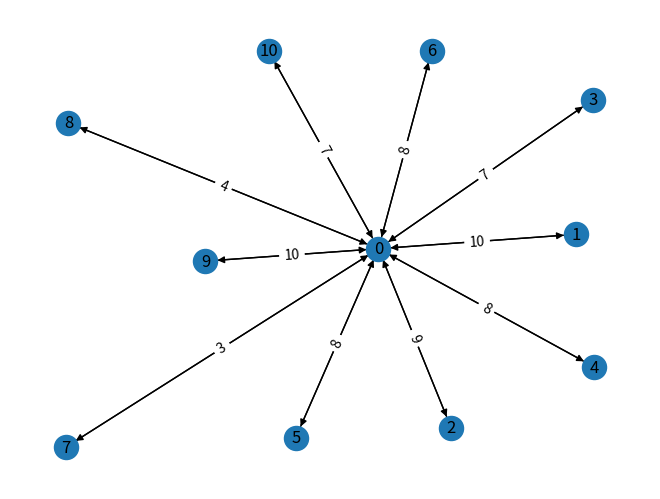
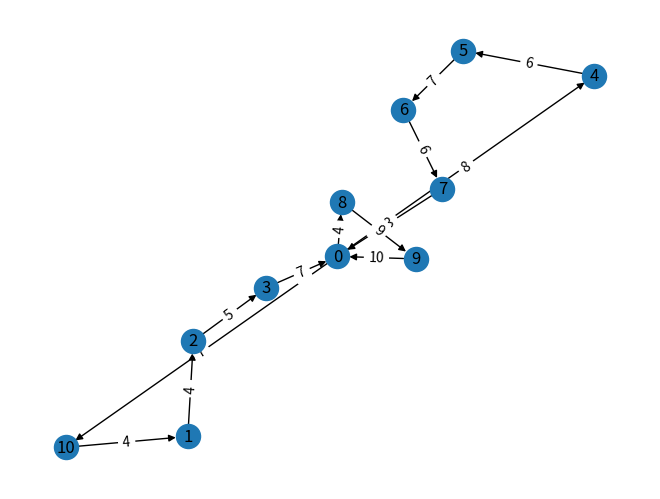

Reproduce these figures in Python, in order. (Note: this script raises an exception after producing the figures.)
import numpy as np
import networkx as nx
import matplotlib.pyplot as plt
from operator import itemgetter
from copy import  deepcopy

dist = [
    [10],
    [9, 4],
    [7, 9, 5],
    [8, 14, 10, 5],
    [8, 18, 14, 9, 6],
    [8, 18, 17, 15, 13, 7],
    [3, 13, 12, 10, 11, 10, 6],
    [4, 14, 13, 11, 12, 12, 8, 2],
    [10, 11, 15, 17, 18, 18, 17, 11, 9],
    [7, 4, 8, 13, 15, 15, 15, 10, 11, 8]
]

# =============================将当前三角矩阵转置方便合并成距离矩阵=========================================
dist_transpose = []
for i in range(len(dist)):
    temp = []
    for j in range(1, len(dist[-1]) - i + 1):
        temp.append(dist[-1 * j][i])
    dist_transpose.append(temp[::-1])
# 其余位置填充0元素
for i in range(len(dist_transpose)):
    for j in range(i + 1):
        dist_transpose[i].insert(0, 0)
dist_transpose.append([0 for i in range(len(dist_transpose[0]))])
# 其余位置填充0元素
for i in range(len(dist)):
    for j in range(len(dist) - i):
        dist[i].append(0)
dist.insert(0, [0 for i in range(len(dist[0]))])
# 合并上三角矩阵和下三角矩阵为距离矩阵
dist = np.array(dist)
dist_transpose = np.array(dist_transpose)
dist_total = dist + dist_transpose
dist = dist_total
# ====================================参数设置=============================================
demands = np.array([0, 140, 160, 40, 40, 40, 150, 60, 160, 120, 50])  # 需求
cap = 400  # 车辆容量
n_customers = len(demands) - 1  # 客户数量
# ====================================初始化图===========================================
G = nx.DiGraph()
G.add_node(0)  # 添加中心节点
G.add_nodes_from([i for i in range(1, n_customers + 1)])  # 添加客户结点
# 初始化图，是每个客户结点与中心点连接
n_routes = n_customers
G.add_edges_from([(0, i, {'weight': dist[0, i]}) for i in range(1, n_customers + 1)])
G.add_edges_from([(i, 0, {'weight': dist[i, 0]}) for i in range(1, n_customers + 1)])

# 绘图参数的设置
pos = nx.spring_layout(G)
nx.draw(G, pos, font_size=16, with_labels=False)
# 绘制边标签
nx.draw_networkx_labels(G, pos)
labels = nx.get_edge_attributes(G, 'weight')
nx.draw_networkx_edge_labels(G, pos, edge_labels=labels)
plt.show()

# 计算出各点之间的节约里程
saving = []
for i in range(1, n_customers + 1):
    for j in range(i + 1, n_customers + 1):
        if i != j:
            # 计算节约历程的公式a+b-c
            temp_distance = dist[i][0] + dist[0][j] - dist[i][j]
            if temp_distance > 0:
                saving.append(((i, j), temp_distance))
# 根据temp_distance排序
saving = sorted(saving, key=itemgetter(1), reverse=True)

for i in range(len(saving)):
    sav = saving[i][0]
    # judge1 = True
    #
    # # i，j不在同一路径
    # for route in nx.simple_cycles(G):
    #     route.append(0)
    #     # print(route)
    #     if sav[0] in route and sav[1] in route:
    #         judge1 = False
    #         break
    #
    #  # i，j 都在路径
    # judge2 = False
    #
    # for route in nx.simple_cycles(G):
    #     route.append(0)
    #     if route[1] == sav[0]:
    #         judge2 = True
    #         break

    judge1 = True
    judge2 = True

    # 判断是否和自己成环
    judge3 = False
    for route in nx.simple_cycles(G):
        route.append(0)
        if route[-2] != sav[1]:
            judge3 = True
            break

    # 容量检查
    judge4 = True
    for route in nx.simple_cycles(G):
        if sav[0] in route:
            sav0_route_dem = (sum(demands[route]))
        if sav[1] in route:
            sav1_route_dem = (sum(demands[route]))
    if sav0_route_dem + sav1_route_dem > cap:
        judge4 = False

    # 条件都满足
    if judge1 and judge2 and judge3 and judge4:
        if G.has_edge(sav[0], 0) & G.has_edge(0, sav[1]):
            G.remove_edge(sav[0], 0)
            G.remove_edge(0, sav[1])
            G.add_edge(sav[0], sav[1], weight=dist[sav[0]][sav[1]])
            n_routes -= 1
        elif G.has_edge(0, sav[0]) & G.has_edge(sav[1], 0):
            G.remove_edge(0, sav[0])
            G.remove_edge(sav[1], 0)
            G.add_edge(sav[1], sav[0], weight=dist[sav[1]][sav[0]])
            n_routes -= 1

pos = nx.spring_layout(G)
nx.draw(G, pos, font_size=16, with_labels=False)
nx.draw_networkx_labels(G, pos)
labels = nx.get_edge_attributes(G, 'weight')
nx.draw_networkx_edge_labels(G, pos, edge_labels=labels)
plt.show()

# 对结果进行分析
g_info=G.adj
# 初始结点为0即为一条运输路线
init_node=g_info[0]
route_node=deepcopy(g_info)
total_route=[]
weight=0  # 记录路线长度
# 导出运输路线
for node in init_node:
    part_route = [0]  # 记录路线
    tail=[node]
    weight+=init_node[node]['weight']
    part_route.extend(tail)
    while True:
        now_dict=route_node[tail[0]]  # 存储当前路线情况的字典
        tail = list(route_node[tail[0]].keys())  # 该条线路的尾结点
        if tail[0]==0:
            part_route.append(0)
            weight += now_dict[tail[0]]['weight']
            total_route.append(np.array(part_route))
            break
        else:
            part_route.extend(tail)
            weight += now_dict[tail[0]]['weight']
total_route=np.array(total_route)
total_route=1+total_route
for index,_ in enumerate(total_route):
    print("第{}调路线为：".format(index+1))
    for i in _:
        print('{}-->'.format(i),end="")
    print()
print('路线长度为：{}'.format(weight))
